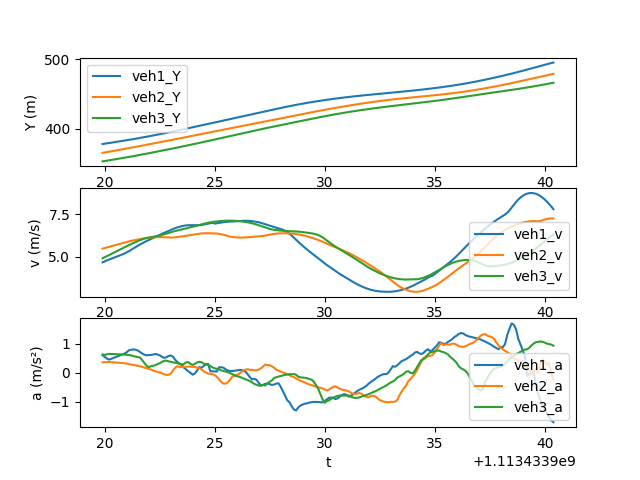

Data behind this chart, as committed beside it:
t, veh_ID1, Y1, v1, a1, Following1, veh_ID2, Y2, v2, a2, Following2, veh_ID3, Y3, v3, a3
1113433920, 2437, 377.8, 4.679, 0.6014, 2453, 2453, 365.1, 5.481, 0.3576, 2461, 2461, 352.8, 4.916, 0.626
1113433920, 2437, 378.3, 4.739, 0.54, 2453, 2453, 365.6, 5.517, 0.3612, 2461, 2461, 353.3, 4.979, 0.608
1113433920, 2437, 378.8, 4.791, 0.4844, 2453, 2453, 366.2, 5.553, 0.3652, 2461, 2461, 353.8, 5.042, 0.6339
1113433920, 2437, 379.3, 4.839, 0.4498, 2453, 2453, 366.7, 5.589, 0.367, 2461, 2461, 354.3, 5.106, 0.6458
1113433921, 2437, 382.8, 5.195, 0.6551, 2453, 2453, 370.7, 5.842, 0.3243, 2461, 2461, 358.1, 5.564, 0.6224
1113433921, 2437, 383.3, 5.26, 0.7021, 2453, 2453, 371.3, 5.874, 0.3086, 2461, 2461, 358.6, 5.626, 0.6149
1113433921, 2437, 383.8, 5.331, 0.7699, 2453, 2453, 371.9, 5.905, 0.2935, 2461, 2461, 359.2, 5.688, 0.6082
1113433921, 2437, 384.4, 5.408, 0.7864, 2453, 2453, 372.5, 5.934, 0.2797, 2461, 2461, 359.8, 5.748, 0.5964
1113433921, 2437, 384.9, 5.488, 0.8006, 2453, 2453, 373.1, 5.962, 0.2679, 2461, 2461, 360.4, 5.808, 0.5721
1113433921, 2437, 385.5, 5.569, 0.7893, 2453, 2453, 373.7, 5.989, 0.2519, 2461, 2461, 360.9, 5.865, 0.551
1113433922, 2437, 386, 5.647, 0.7625, 2453, 2453, 374.3, 6.015, 0.2378, 2461, 2461, 361.5, 5.921, 0.532
1113433922, 2437, 386.6, 5.722, 0.7095, 2453, 2453, 374.9, 6.038, 0.2211, 2461, 2461, 362.1, 5.974, 0.5206
1113433922, 2437, 387.2, 5.792, 0.6604, 2453, 2453, 375.5, 6.06, 0.2024, 2461, 2461, 362.7, 6.025, 0.437
1113433922, 2437, 387.8, 5.858, 0.6208, 2453, 2453, 376.1, 6.08, 0.1749, 2461, 2461, 363.3, 6.068, 0.3371
1113433922, 2437, 388.3, 5.92, 0.5961, 2453, 2453, 376.7, 6.098, 0.1545, 2461, 2461, 363.9, 6.1, 0.2359
1113433922, 2437, 388.9, 5.981, 0.6052, 2453, 2453, 377.3, 6.114, 0.1331, 2461, 2461, 364.5, 6.124, 0.192
1113433922, 2437, 389.5, 6.041, 0.6086, 2453, 2453, 378, 6.127, 0.1105, 2461, 2461, 365.2, 6.145, 0.2234
1113433922, 2437, 390.1, 6.102, 0.6234, 2453, 2453, 378.6, 6.138, 0.06853, 2461, 2461, 365.8, 6.167, 0.2374
1113433922, 2437, 390.8, 6.165, 0.6423, 2453, 2453, 379.2, 6.146, 0.04881, 2461, 2461, 366.4, 6.191, 0.2608
1113433922, 2437, 391.4, 6.229, 0.6259, 2453, 2453, 379.8, 6.151, 0.02856, 2461, 2461, 367, 6.217, 0.2939
1113433922, 2437, 392, 6.291, 0.5966, 2453, 2453, 380.4, 6.154, 0.007839, 2461, 2461, 367.6, 6.247, 0.3272
1113433923, 2437, 392.6, 6.349, 0.5453, 2453, 2453, 381, 6.153, -0.02042, 2461, 2461, 368.3, 6.281, 0.3716
1113433923, 2437, 393.3, 6.403, 0.5099, 2453, 2453, 381.6, 6.149, -0.05334, 2461, 2461, 368.9, 6.319, 0.4048
1113433923, 2437, 393.9, 6.456, 0.5292, 2453, 2453, 382.3, 6.143, -0.07719, 2461, 2461, 369.5, 6.359, 0.4159
1113433923, 2437, 394.6, 6.512, 0.5741, 2453, 2453, 382.9, 6.136, -0.07216, 2461, 2461, 370.2, 6.399, 0.3887
1113433923, 2437, 395.2, 6.571, 0.5911, 2453, 2453, 383.5, 6.131, -0.0314, 2461, 2461, 370.8, 6.438, 0.3744
1113433923, 2437, 395.9, 6.629, 0.5518, 2453, 2453, 384.1, 6.132, 0.07134, 2461, 2461, 371.5, 6.476, 0.3571
1113433923, 2437, 396.5, 6.681, 0.4457, 2453, 2453, 384.7, 6.141, 0.1668, 2461, 2461, 372.1, 6.511, 0.3397
1113433923, 2437, 397.2, 6.725, 0.3698, 2453, 2453, 385.3, 6.156, 0.2236, 2461, 2461, 372.8, 6.545, 0.3327
1113433923, 2437, 397.9, 6.762, 0.3131, 2453, 2453, 385.9, 6.174, 0.1893, 2461, 2461, 373.4, 6.576, 0.2958
1113433924, 2437, 398.6, 6.794, 0.2782, 2453, 2453, 386.6, 6.193, 0.1964, 2461, 2461, 374.1, 6.604, 0.2663
1113433924, 2437, 399.3, 6.822, 0.1738, 2453, 2453, 387.2, 6.212, 0.2008, 2461, 2461, 374.7, 6.632, 0.3016
1113433924, 2437, 399.9, 6.842, 0.1123, 2453, 2453, 387.8, 6.232, 0.206, 2461, 2461, 375.4, 6.665, 0.356
1113433924, 2437, 400.6, 6.853, 0.04405, 2453, 2453, 388.4, 6.253, 0.2077, 2461, 2461, 376.1, 6.701, 0.3595
1113433924, 2437, 401.3, 6.856, -0.005527, 2453, 2453, 389.1, 6.274, 0.2072, 2461, 2461, 376.7, 6.735, 0.3004
1113433924, 2437, 402, 6.854, -0.0696, 2453, 2453, 389.7, 6.294, 0.2013, 2461, 2461, 377.4, 6.764, 0.2654
1113433924, 2437, 402.7, 6.852, -0.02506, 2453, 2453, 390.3, 6.314, 0.1992, 2461, 2461, 378.1, 6.793, 0.3046
1113433924, 2437, 403.4, 6.853, 0.0759, 2453, 2453, 390.9, 6.335, 0.1693, 2461, 2461, 378.8, 6.825, 0.3558
1113433924, 2437, 404, 6.859, 0.1974, 2453, 2453, 391.6, 6.354, 0.1583, 2461, 2461, 379.5, 6.862, 0.3758
1113433924, 2437, 404.7, 6.872, 0.1661, 2453, 2453, 392.2, 6.371, 0.1115, 2461, 2461, 380.1, 6.898, 0.3618
1113433924, 2437, 405.4, 6.891, 0.2344, 2453, 2453, 392.9, 6.38, 0.04757, 2461, 2461, 380.8, 6.933, 0.3132
1113433925, 2437, 406.1, 6.915, 0.2851, 2453, 2453, 393.5, 6.383, 0.00305, 2461, 2461, 381.5, 6.965, 0.2891
1113433925, 2437, 406.8, 6.943, 0.3025, 2453, 2453, 394.1, 6.382, -0.02866, 2461, 2461, 382.2, 6.994, 0.2638
1113433925, 2437, 407.5, 6.971, 0.05135, 2453, 2453, 394.8, 6.38, -0.03783, 2461, 2461, 382.9, 7.02, 0.2292
1113433925, 2437, 408.2, 6.997, 0.04742, 2453, 2453, 395.4, 6.377, -0.05285, 2461, 2461, 383.6, 7.042, 0.1825
1113433925, 2437, 408.9, 6.946, 0.04309, 2453, 2453, 396, 6.372, -0.0799, 2461, 2461, 384.3, 7.06, 0.1497
1113433925, 2437, 409.6, 6.968, 0.0397, 2453, 2453, 396.7, 6.362, -0.1423, 2461, 2461, 385, 7.075, 0.1327
1113433925, 2437, 410.3, 6.989, 0.1861, 2453, 2453, 397.3, 6.347, -0.2272, 2461, 2461, 385.7, 7.089, 0.1166
1113433925, 2437, 411, 7.009, 0.1874, 2453, 2453, 397.9, 6.324, -0.3251, 2461, 2461, 386.5, 7.1, 0.07919
1113433925, 2437, 411.7, 7.029, 0.1685, 2453, 2453, 398.6, 6.294, -0.3747, 2461, 2461, 387.2, 7.109, 0.05848
1113433926, 2437, 412.4, 7.045, 0.1155, 2453, 2453, 399.2, 6.261, -0.3754, 2461, 2461, 387.9, 7.115, 0.03711
1113433926, 2437, 413.1, 7.055, 0.0736, 2453, 2453, 399.8, 6.207, -0.3173, 2461, 2461, 388.6, 7.119, 0.01561
1113433926, 2437, 413.8, 7.061, 0.05634, 2453, 2453, 400.4, 6.182, -0.2448, 2461, 2461, 389.3, 7.119, -0.01198
1113433926, 2437, 414.5, 7.067, 0.0589, 2453, 2453, 401.1, 6.163, -0.1316, 2461, 2461, 390, 7.117, -0.05192
1113433926, 2437, 415.2, 7.073, 0.06654, 2453, 2453, 401.7, 6.148, -0.1042, 2461, 2461, 390.7, 7.111, -0.08865
1113433926, 2437, 415.9, 7.08, 0.07577, 2453, 2453, 402.3, 6.137, -0.08024, 2461, 2461, 391.4, 7.103, -0.1212
1113433926, 2437, 416.6, 7.089, 0.09235, 2453, 2453, 402.9, 6.129, -0.04252, 2461, 2461, 392.1, 7.092, -0.1332
1113433926, 2437, 417.3, 7.099, 0.09056, 2453, 2453, 403.5, 6.127, 0.01134, 2461, 2461, 392.9, 7.078, -0.1636
1113433926, 2437, 418.1, 7.108, 0.06484, 2453, 2453, 404.1, 6.131, 0.07318, 2461, 2461, 393.6, 7.062, -0.1949
1113433926, 2437, 418.8, 7.113, 0.03199, 2453, 2453, 404.7, 6.138, 0.1072, 2461, 2461, 394.3, 7.042, -0.2267
... 140 more rows
